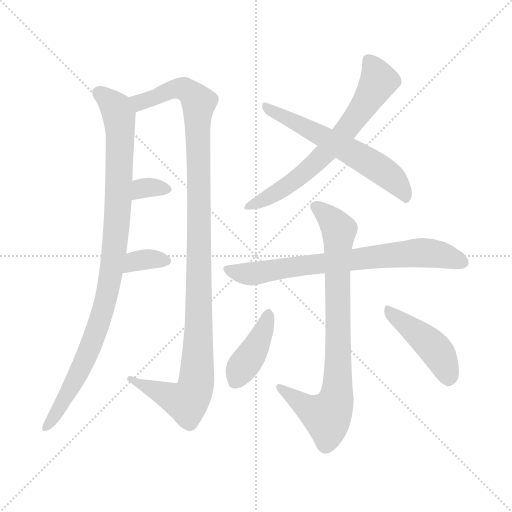
t = 0.00 s
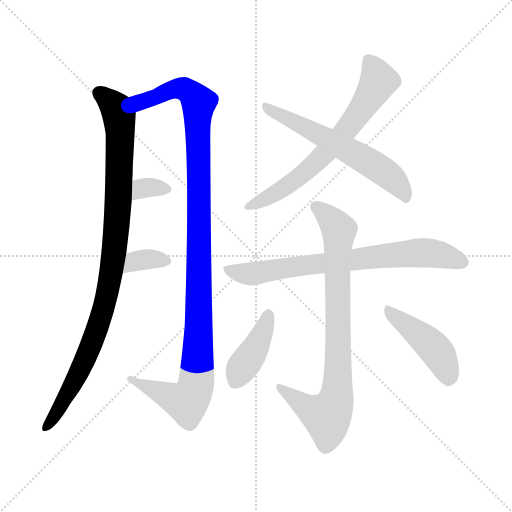
t = 1.65 s
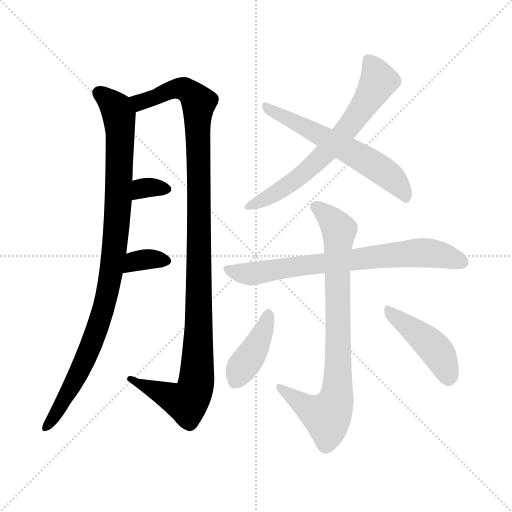
t = 3.31 s
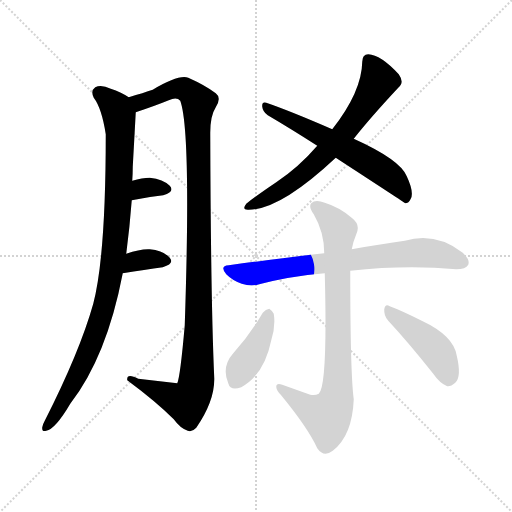
t = 4.96 s
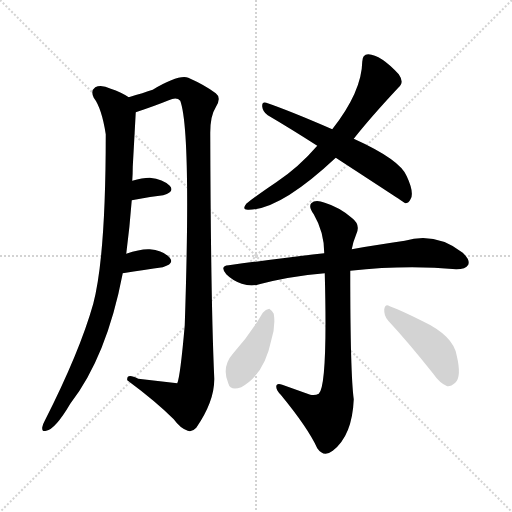
t = 6.62 s
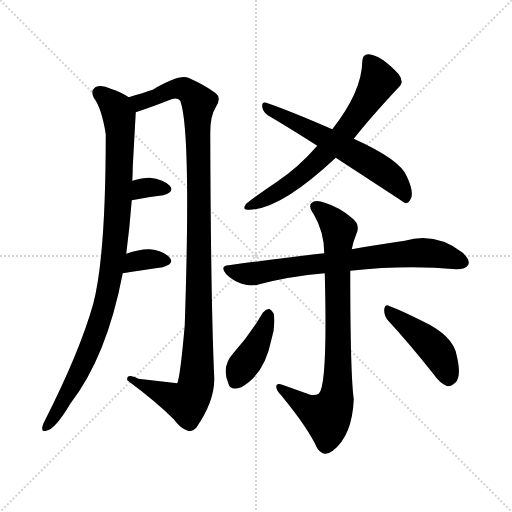
t = 8.27 s

The animated SVG that drew these frames (rendered in a browser with its animation timeline set to each time). Animation: 10 CSS @keyframes rules; one cycle of 8.27 s.

<svg version="1.1" viewBox="0 0 1024 1024" xmlns="http://www.w3.org/2000/svg">
  <g stroke="lightgray" stroke-dasharray="1,1" stroke-width="1" transform="scale(4, 4)">
    <line x1="0" y1="0" x2="256" y2="256"></line>
    <line x1="256" y1="0" x2="0" y2="256"></line>
    <line x1="128" y1="0" x2="128" y2="256"></line>
    <line x1="0" y1="128" x2="256" y2="128"></line>
  </g>
<g transform="scale(1, -1) translate(0, -900)">
   <style type="text/css">
    @keyframes keyframes0 {
      from {
       stroke: blue;
       stroke-dashoffset: 967;
       stroke-width: 128;
       }
       76% {
       animation-timing-function: step-end;
       stroke: blue;
       stroke-dashoffset: 0;
       stroke-width: 128;
       }
       to {
       stroke: black;
       stroke-width: 1024;
       }
       }
       #make-me-a-hanzi-animation-0 {
         animation: keyframes0 1.036947s both;
         animation-delay: 0.000000s;
         animation-timing-function: linear;
       }
    @keyframes keyframes1 {
      from {
       stroke: blue;
       stroke-dashoffset: 1124;
       stroke-width: 128;
       }
       79% {
       animation-timing-function: step-end;
       stroke: blue;
       stroke-dashoffset: 0;
       stroke-width: 128;
       }
       to {
       stroke: black;
       stroke-width: 1024;
       }
       }
       #make-me-a-hanzi-animation-1 {
         animation: keyframes1 1.164714s both;
         animation-delay: 1.036947s;
         animation-timing-function: linear;
       }
    @keyframes keyframes2 {
      from {
       stroke: blue;
       stroke-dashoffset: 325;
       stroke-width: 128;
       }
       51% {
       animation-timing-function: step-end;
       stroke: blue;
       stroke-dashoffset: 0;
       stroke-width: 128;
       }
       to {
       stroke: black;
       stroke-width: 1024;
       }
       }
       #make-me-a-hanzi-animation-2 {
         animation: keyframes2 0.514486s both;
         animation-delay: 2.201660s;
         animation-timing-function: linear;
       }
    @keyframes keyframes3 {
      from {
       stroke: blue;
       stroke-dashoffset: 340;
       stroke-width: 128;
       }
       53% {
       animation-timing-function: step-end;
       stroke: blue;
       stroke-dashoffset: 0;
       stroke-width: 128;
       }
       to {
       stroke: black;
       stroke-width: 1024;
       }
       }
       #make-me-a-hanzi-animation-3 {
         animation: keyframes3 0.526693s both;
         animation-delay: 2.716146s;
         animation-timing-function: linear;
       }
    @keyframes keyframes4 {
      from {
       stroke: blue;
       stroke-dashoffset: 665;
       stroke-width: 128;
       }
       68% {
       animation-timing-function: step-end;
       stroke: blue;
       stroke-dashoffset: 0;
       stroke-width: 128;
       }
       to {
       stroke: black;
       stroke-width: 1024;
       }
       }
       #make-me-a-hanzi-animation-4 {
         animation: keyframes4 0.791178s both;
         animation-delay: 3.242839s;
         animation-timing-function: linear;
       }
    @keyframes keyframes5 {
      from {
       stroke: blue;
       stroke-dashoffset: 596;
       stroke-width: 128;
       }
       66% {
       animation-timing-function: step-end;
       stroke: blue;
       stroke-dashoffset: 0;
       stroke-width: 128;
       }
       to {
       stroke: black;
       stroke-width: 1024;
       }
       }
       #make-me-a-hanzi-animation-5 {
         animation: keyframes5 0.735026s both;
         animation-delay: 4.034017s;
         animation-timing-function: linear;
       }
    @keyframes keyframes6 {
      from {
       stroke: blue;
       stroke-dashoffset: 732;
       stroke-width: 128;
       }
       70% {
       animation-timing-function: step-end;
       stroke: blue;
       stroke-dashoffset: 0;
       stroke-width: 128;
       }
       to {
       stroke: black;
       stroke-width: 1024;
       }
       }
       #make-me-a-hanzi-animation-6 {
         animation: keyframes6 0.845703s both;
         animation-delay: 4.769043s;
         animation-timing-function: linear;
       }
    @keyframes keyframes7 {
      from {
       stroke: blue;
       stroke-dashoffset: 813;
       stroke-width: 128;
       }
       73% {
       animation-timing-function: step-end;
       stroke: blue;
       stroke-dashoffset: 0;
       stroke-width: 128;
       }
       to {
       stroke: black;
       stroke-width: 1024;
       }
       }
       #make-me-a-hanzi-animation-7 {
         animation: keyframes7 0.911621s both;
         animation-delay: 5.614746s;
         animation-timing-function: linear;
       }
    @keyframes keyframes8 {
      from {
       stroke: blue;
       stroke-dashoffset: 404;
       stroke-width: 128;
       }
       57% {
       animation-timing-function: step-end;
       stroke: blue;
       stroke-dashoffset: 0;
       stroke-width: 128;
       }
       to {
       stroke: black;
       stroke-width: 1024;
       }
       }
       #make-me-a-hanzi-animation-8 {
         animation: keyframes8 0.578776s both;
         animation-delay: 6.526367s;
         animation-timing-function: linear;
       }
    @keyframes keyframes9 {
      from {
       stroke: blue;
       stroke-dashoffset: 440;
       stroke-width: 128;
       }
       59% {
       animation-timing-function: step-end;
       stroke: blue;
       stroke-dashoffset: 0;
       stroke-width: 128;
       }
       to {
       stroke: black;
       stroke-width: 1024;
       }
       }
       #make-me-a-hanzi-animation-9 {
         animation: keyframes9 0.608073s both;
         animation-delay: 7.105143s;
         animation-timing-function: linear;
       }
</style>
<path d="M 252.5 392.5 Q 259.5 446.5 263.5 499.5 L 264.5 538.5 Q 265.5 553.5 265.5 566.5 Q 268.5 620.5 271.5 675.5 C 272.5 697.5 272.5 697.5 257.5 705.5 Q 242.5 715.5 221.5 722.5 Q 202.5 731.5 190.5 725.5 Q 180.5 718.5 187.5 704.5 Q 203.5 683.5 211.5 631.5 Q 211.5 387.5 186.5 292.5 Q 159.5 196.5 89.5 58.5 Q 85.5 51.5 84.5 45.5 Q 83.5 35.5 92.5 38.5 Q 110.5 41.5 140.5 92.5 Q 213.5 186.5 245.5 353.5 L 252.5 392.5 Z" fill="lightgray"></path> 
<path d="M 271.5 675.5 Q 310.5 688.5 337.5 699.5 Q 353.5 706.5 360.5 698.5 Q 382.5 638.5 369.5 249.5 Q 360.5 146.5 354.5 133.5 L 276.5 142.5 Q 252.5 154.5 254.5 139.5 Q 312.5 96.5 347.5 61.5 Q 360.5 43.5 375.5 38.5 Q 384.5 35.5 392.5 44.5 Q 429.5 98.5 428.5 143.5 Q 421.5 300.5 420.5 634.5 Q 420.5 668.5 431.5 685.5 Q 443.5 704.5 431.5 713.5 Q 410.5 729.5 376.5 744.5 Q 357.5 751.5 305.5 720.5 Q 287.5 714.5 257.5 705.5 C 228.5 696.5 243.5 665.5 271.5 675.5 Z" fill="lightgray"></path> 
<path d="M 263.5 499.5 Q 297.5 506.5 326.5 509.5 Q 350.5 516.5 339.5 528.5 Q 326.5 541.5 299.5 544.5 Q 284.5 544.5 264.5 538.5 C 235.5 530.5 234.5 493.5 263.5 499.5 Z" fill="lightgray"></path> 
<path d="M 245.5 353.5 Q 290.5 360.5 325.5 365.5 Q 349.5 372.5 339.5 384.5 Q 326.5 399.5 299.5 401.5 Q 280.5 402.5 252.5 392.5 C 224.5 382.5 215.5 348.5 245.5 353.5 Z" fill="lightgray"></path> 
<path d="M 707.5 622.5 Q 740.5 664.5 796.5 724.5 Q 809.5 734.5 797.5 751.5 Q 761.5 790.5 736.5 791.5 Q 724.5 791.5 724.5 776.5 Q 723.5 716.5 664.5 641.5 L 634.5 608.5 Q 597.5 565.5 552.5 535.5 Q 512.5 508.5 492.5 492.5 Q 482.5 479.5 497.5 480.5 Q 560.5 480.5 671.5 584.5 L 707.5 622.5 Z" fill="lightgray"></path> 
<path d="M 671.5 584.5 Q 809.5 494.5 810.5 493.5 Q 817.5 493.5 821.5 502.5 Q 828.5 515.5 813.5 547.5 Q 800.5 580.5 707.5 622.5 L 664.5 641.5 Q 579.5 678.5 532.5 694.5 Q 523.5 697.5 524.5 686.5 Q 525.5 676.5 535.5 669.5 Q 581.5 642.5 634.5 608.5 L 671.5 584.5 Z" fill="lightgray"></path> 
<path d="M 700.5 358.5 Q 811.5 370.5 912.5 361.5 Q 931.5 361.5 936.5 370.5 Q 940.5 380.5 925.5 394.5 Q 871.5 436.5 809.5 418.5 Q 764.5 412.5 703.5 401.5 L 648.5 393.5 Q 560.5 383.5 457.5 369.5 Q 438.5 368.5 452.5 351.5 Q 465.5 338.5 483.5 332.5 Q 502.5 326.5 518.5 331.5 Q 579.5 347.5 649.5 353.5 L 700.5 358.5 Z" fill="lightgray"></path> 
<path d="M 620.5 110.5 Q 592.5 120.5 564.5 130.5 Q 552.5 134.5 552.5 126.5 Q 552.5 119.5 561.5 110.5 Q 616.5 43.5 634.5 3.5 Q 647.5 -15.5 665.5 -1.5 Q 704.5 28.5 707.5 101.5 Q 700.5 152.5 700.5 358.5 L 703.5 401.5 Q 706.5 417.5 712.5 431.5 Q 721.5 450.5 704.5 463.5 Q 679.5 485.5 649.5 494.5 Q 630.5 501.5 622.5 493.5 Q 616.5 486.5 627.5 471.5 Q 648.5 435.5 648.5 393.5 L 649.5 353.5 Q 655.5 128.5 637.5 112.5 Q 630.5 108.5 620.5 110.5 Z" fill="lightgray"></path> 
<path d="M 525.5 274.5 Q 500.5 231.5 466.5 193.5 Q 442.5 166.5 456.5 133.5 Q 460.5 117.5 482.5 125.5 Q 528.5 150.5 542.5 219.5 Q 551.5 247.5 547.5 272.5 Q 543.5 279.5 538.5 282.5 Q 531.5 281.5 525.5 274.5 Z" fill="lightgray"></path> 
<path d="M 776.5 258.5 Q 816.5 215.5 866.5 152.5 Q 879.5 133.5 894.5 127.5 Q 901.5 126.5 910.5 134.5 Q 923.5 146.5 913.5 188.5 Q 907.5 228.5 843.5 258.5 Q 801.5 279.5 779.5 287.5 Q 770.5 293.5 768.5 281.5 Q 767.5 268.5 776.5 258.5 Z" fill="lightgray"></path> 
      <clipPath id="make-me-a-hanzi-clip-0">
      <path d="M 252.5 392.5 Q 259.5 446.5 263.5 499.5 L 264.5 538.5 Q 265.5 553.5 265.5 566.5 Q 268.5 620.5 271.5 675.5 C 272.5 697.5 272.5 697.5 257.5 705.5 Q 242.5 715.5 221.5 722.5 Q 202.5 731.5 190.5 725.5 Q 180.5 718.5 187.5 704.5 Q 203.5 683.5 211.5 631.5 Q 211.5 387.5 186.5 292.5 Q 159.5 196.5 89.5 58.5 Q 85.5 51.5 84.5 45.5 Q 83.5 35.5 92.5 38.5 Q 110.5 41.5 140.5 92.5 Q 213.5 186.5 245.5 353.5 L 252.5 392.5 Z" fill="lightgray"></path>
      </clipPath>
      <path clip-path="url(#make-me-a-hanzi-clip-0)" d="M 199.5 713.5 L 232.5 682.5 L 240.5 637.5 L 235.5 479.5 L 218.5 330.5 L 201.5 264.5 L 169.5 178.5 L 123.5 90.5 L 93.5 47.5 " fill="none" id="make-me-a-hanzi-animation-0" stroke-dasharray="839 1678" stroke-linecap="round"></path>

      <clipPath id="make-me-a-hanzi-clip-1">
      <path d="M 271.5 675.5 Q 310.5 688.5 337.5 699.5 Q 353.5 706.5 360.5 698.5 Q 382.5 638.5 369.5 249.5 Q 360.5 146.5 354.5 133.5 L 276.5 142.5 Q 252.5 154.5 254.5 139.5 Q 312.5 96.5 347.5 61.5 Q 360.5 43.5 375.5 38.5 Q 384.5 35.5 392.5 44.5 Q 429.5 98.5 428.5 143.5 Q 421.5 300.5 420.5 634.5 Q 420.5 668.5 431.5 685.5 Q 443.5 704.5 431.5 713.5 Q 410.5 729.5 376.5 744.5 Q 357.5 751.5 305.5 720.5 Q 287.5 714.5 257.5 705.5 C 228.5 696.5 243.5 665.5 271.5 675.5 Z" fill="lightgray"></path>
      </clipPath>
      <path clip-path="url(#make-me-a-hanzi-clip-1)" d="M 265.5 703.5 L 288.5 697.5 L 355.5 723.5 L 374.5 719.5 L 396.5 696.5 L 398.5 328.5 L 393.5 144.5 L 377.5 98.5 L 356.5 99.5 L 265.5 139.5 " fill="none" id="make-me-a-hanzi-animation-1" stroke-dasharray="996 1992" stroke-linecap="round"></path>

      <clipPath id="make-me-a-hanzi-clip-2">
      <path d="M 263.5 499.5 Q 297.5 506.5 326.5 509.5 Q 350.5 516.5 339.5 528.5 Q 326.5 541.5 299.5 544.5 Q 284.5 544.5 264.5 538.5 C 235.5 530.5 234.5 493.5 263.5 499.5 Z" fill="lightgray"></path>
      </clipPath>
      <path clip-path="url(#make-me-a-hanzi-clip-2)" d="M 270.5 505.5 L 278.5 518.5 L 295.5 525.5 L 330.5 520.5 " fill="none" id="make-me-a-hanzi-animation-2" stroke-dasharray="197 394" stroke-linecap="round"></path>

      <clipPath id="make-me-a-hanzi-clip-3">
      <path d="M 245.5 353.5 Q 290.5 360.5 325.5 365.5 Q 349.5 372.5 339.5 384.5 Q 326.5 399.5 299.5 401.5 Q 280.5 402.5 252.5 392.5 C 224.5 382.5 215.5 348.5 245.5 353.5 Z" fill="lightgray"></path>
      </clipPath>
      <path clip-path="url(#make-me-a-hanzi-clip-3)" d="M 252.5 359.5 L 270.5 377.5 L 329.5 377.5 " fill="none" id="make-me-a-hanzi-animation-3" stroke-dasharray="212 424" stroke-linecap="round"></path>

      <clipPath id="make-me-a-hanzi-clip-4">
      <path d="M 707.5 622.5 Q 740.5 664.5 796.5 724.5 Q 809.5 734.5 797.5 751.5 Q 761.5 790.5 736.5 791.5 Q 724.5 791.5 724.5 776.5 Q 723.5 716.5 664.5 641.5 L 634.5 608.5 Q 597.5 565.5 552.5 535.5 Q 512.5 508.5 492.5 492.5 Q 482.5 479.5 497.5 480.5 Q 560.5 480.5 671.5 584.5 L 707.5 622.5 Z" fill="lightgray"></path>
      </clipPath>
      <path clip-path="url(#make-me-a-hanzi-clip-4)" d="M 736.5 779.5 L 756.5 736.5 L 693.5 641.5 L 604.5 550.5 L 530.5 501.5 L 501.5 489.5 " fill="none" id="make-me-a-hanzi-animation-4" stroke-dasharray="537 1074" stroke-linecap="round"></path>

      <clipPath id="make-me-a-hanzi-clip-5">
      <path d="M 671.5 584.5 Q 809.5 494.5 810.5 493.5 Q 817.5 493.5 821.5 502.5 Q 828.5 515.5 813.5 547.5 Q 800.5 580.5 707.5 622.5 L 664.5 641.5 Q 579.5 678.5 532.5 694.5 Q 523.5 697.5 524.5 686.5 Q 525.5 676.5 535.5 669.5 Q 581.5 642.5 634.5 608.5 L 671.5 584.5 Z" fill="lightgray"></path>
      </clipPath>
      <path clip-path="url(#make-me-a-hanzi-clip-5)" d="M 534.5 684.5 L 752.5 567.5 L 785.5 542.5 L 814.5 500.5 " fill="none" id="make-me-a-hanzi-animation-5" stroke-dasharray="468 936" stroke-linecap="round"></path>

      <clipPath id="make-me-a-hanzi-clip-6">
      <path d="M 700.5 358.5 Q 811.5 370.5 912.5 361.5 Q 931.5 361.5 936.5 370.5 Q 940.5 380.5 925.5 394.5 Q 871.5 436.5 809.5 418.5 Q 764.5 412.5 703.5 401.5 L 648.5 393.5 Q 560.5 383.5 457.5 369.5 Q 438.5 368.5 452.5 351.5 Q 465.5 338.5 483.5 332.5 Q 502.5 326.5 518.5 331.5 Q 579.5 347.5 649.5 353.5 L 700.5 358.5 Z" fill="lightgray"></path>
      </clipPath>
      <path clip-path="url(#make-me-a-hanzi-clip-6)" d="M 455.5 360.5 L 508.5 352.5 L 630.5 372.5 L 835.5 394.5 L 869.5 392.5 L 925.5 375.5 " fill="none" id="make-me-a-hanzi-animation-6" stroke-dasharray="604 1208" stroke-linecap="round"></path>

      <clipPath id="make-me-a-hanzi-clip-7">
      <path d="M 620.5 110.5 Q 592.5 120.5 564.5 130.5 Q 552.5 134.5 552.5 126.5 Q 552.5 119.5 561.5 110.5 Q 616.5 43.5 634.5 3.5 Q 647.5 -15.5 665.5 -1.5 Q 704.5 28.5 707.5 101.5 Q 700.5 152.5 700.5 358.5 L 703.5 401.5 Q 706.5 417.5 712.5 431.5 Q 721.5 450.5 704.5 463.5 Q 679.5 485.5 649.5 494.5 Q 630.5 501.5 622.5 493.5 Q 616.5 486.5 627.5 471.5 Q 648.5 435.5 648.5 393.5 L 649.5 353.5 Q 655.5 128.5 637.5 112.5 Q 630.5 108.5 620.5 110.5 Z" fill="lightgray"></path>
      </clipPath>
      <path clip-path="url(#make-me-a-hanzi-clip-7)" d="M 631.5 487.5 L 678.5 439.5 L 673.5 340.5 L 676.5 162.5 L 670.5 94.5 L 654.5 66.5 L 622.5 79.5 L 559.5 124.5 " fill="none" id="make-me-a-hanzi-animation-7" stroke-dasharray="685 1370" stroke-linecap="round"></path>

      <clipPath id="make-me-a-hanzi-clip-8">
      <path d="M 525.5 274.5 Q 500.5 231.5 466.5 193.5 Q 442.5 166.5 456.5 133.5 Q 460.5 117.5 482.5 125.5 Q 528.5 150.5 542.5 219.5 Q 551.5 247.5 547.5 272.5 Q 543.5 279.5 538.5 282.5 Q 531.5 281.5 525.5 274.5 Z" fill="lightgray"></path>
      </clipPath>
      <path clip-path="url(#make-me-a-hanzi-clip-8)" d="M 536.5 271.5 L 517.5 215.5 L 472.5 138.5 " fill="none" id="make-me-a-hanzi-animation-8" stroke-dasharray="276 552" stroke-linecap="round"></path>

      <clipPath id="make-me-a-hanzi-clip-9">
      <path d="M 776.5 258.5 Q 816.5 215.5 866.5 152.5 Q 879.5 133.5 894.5 127.5 Q 901.5 126.5 910.5 134.5 Q 923.5 146.5 913.5 188.5 Q 907.5 228.5 843.5 258.5 Q 801.5 279.5 779.5 287.5 Q 770.5 293.5 768.5 281.5 Q 767.5 268.5 776.5 258.5 Z" fill="lightgray"></path>
      </clipPath>
      <path clip-path="url(#make-me-a-hanzi-clip-9)" d="M 778.5 276.5 L 869.5 202.5 L 887.5 173.5 L 895.5 141.5 " fill="none" id="make-me-a-hanzi-animation-9" stroke-dasharray="312 624" stroke-linecap="round"></path>

</g>
</svg>
